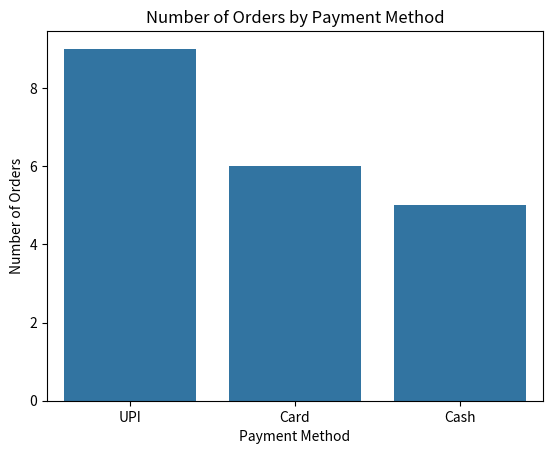

This chart was generated by the following Python code:
import pandas as pd
import seaborn as sns
import matplotlib.pyplot as plt

swiggy = pd.DataFrame({
    "order_id": range(1, 21),
    "payment_method": ["UPI", "Card", "Cash", "UPI", "UPI", "Card", "Cash", "UPI", "Card", "UPI",
                       "Cash", "UPI", "Card", "UPI", "Cash", "Card", "UPI", "UPI", "Card", "Cash"]
})

sns.countplot(data=swiggy, x="payment_method")
plt.title("Number of Orders by Payment Method")
plt.xlabel("Payment Method")
plt.ylabel("Number of Orders")
plt.show()
